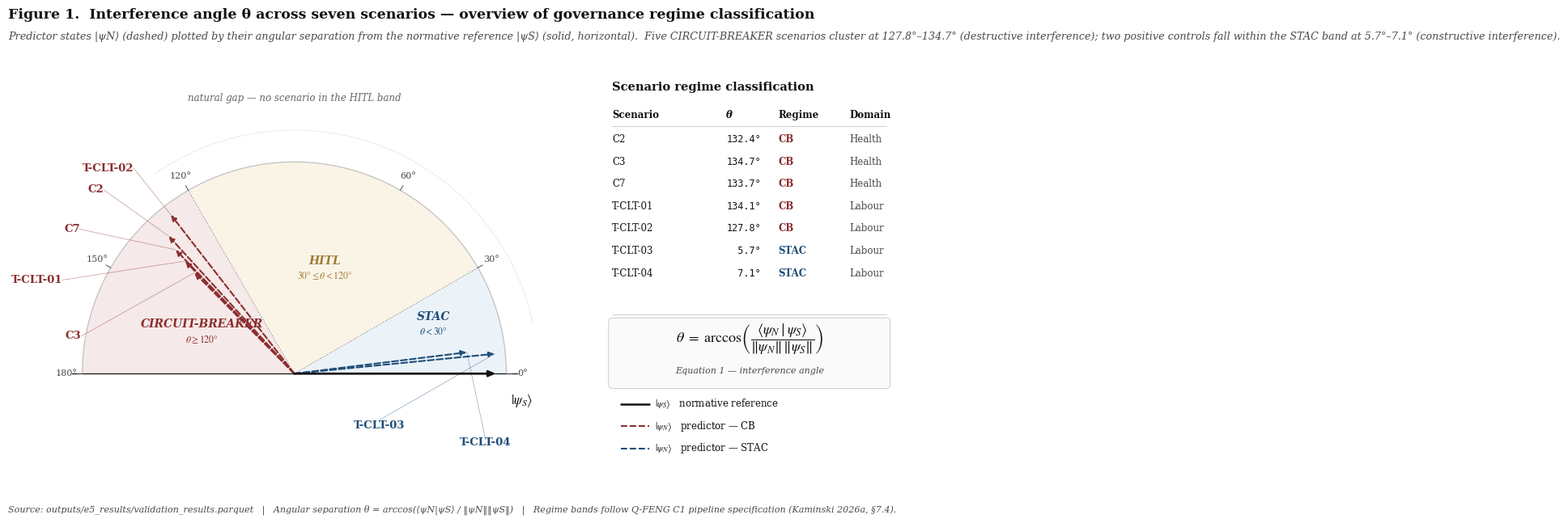

This figure's Python source: (Note: this script raises an exception after producing the figure.)
#!/usr/bin/env python3
"""
gen_F1_interference_overview.py
================================
Gera Figure 1 do Paper 1 Q-FENG Validation — overview agregado dos 7
cenarios no espaco angular, como porta de entrada visual da Secao 5
(Results), antes do detalhamento por cenario que Figure 3 fornece.

Paleta canonica herdada de F3_hilbert_decision_space.svg (matplotlib).
Tipografia: serif (Cambria > Libertinus > Times).

Saidas em outputs/figures/:
  F1_interference_overview.svg
  F1_interference_overview.png  (200 DPI)
  F1_interference_overview.pdf

Execucao (Windows PowerShell, environment qfeng):
  conda activate qfeng
  cd C:\\Workspace\\academico\\qfeng_validacao
  python scripts\\figures\\gen_F1_interference_overview.py

Autor: Ricardo S. Kaminski
Data: 2026-04-22
"""
from pathlib import Path
import matplotlib as mpl
import matplotlib.pyplot as plt
import matplotlib.patches as mpatches
from matplotlib.patches import Wedge
import numpy as np

# ===========================================================================
# PALETA CANONICA (herdada de F3/F4)
# ===========================================================================
CB_DARK      = "#8b2e2e"   # vinho CB
STAC_DARK    = "#1f4e79"   # azul STAC
STAC_BG      = "#eaf2f8"   # azul claro (setor STAC)
HITL_BG      = "#faf4e6"   # bege (setor HITL)
CB_BG        = "#f6e8e8"   # rosa claro (setor CB)
TEXT_DARK    = "#111111"
TEXT_MID     = "#4a4a4a"
GRID_MID     = "#888888"
GRID_LIGHT   = "#bbbbbb"
AXIS_BLACK   = "#111111"
PSI_S_COLOR  = "#111111"
HITL_COLOR   = "#a07a30"   # bronze escuro para HITL

# ===========================================================================
# DADOS DOS CENARIOS (valores validados em validation_results.parquet)
# ===========================================================================
SCENARIOS = [
    ("C2",       "CB",   "Health", 132.36,  16.75),
    ("C3",       "CB",   "Health", 134.67,  25.16),
    ("C7",       "CB",   "Health", 133.74,  10.66),
    ("T-CLT-01", "CB",   "Labour", 134.08,   9.37),
    ("T-CLT-02", "CB",   "Labour", 127.81,  11.23),
    ("T-CLT-03", "STAC", "Labour",   5.65,  -0.28),
    ("T-CLT-04", "STAC", "Labour",   7.05,  -0.44),
]

# ===========================================================================
# CONFIG TIPOGRAFICA
# ===========================================================================
mpl.rcParams.update({
    "font.family":      "serif",
    "font.serif":       ["Cambria", "Libertinus Serif", "DejaVu Serif",
                         "Times New Roman", "serif"],
    "mathtext.fontset": "stix",
    "axes.edgecolor":   AXIS_BLACK,
    "axes.linewidth":   0.8,
    "text.color":       TEXT_DARK,
    "svg.fonttype":     "none",
    "pdf.fonttype":     42,
})

# ===========================================================================
# FIGURA
# ===========================================================================
fig = plt.figure(figsize=(11.5, 6.6), facecolor="white")
gs = fig.add_gridspec(1, 2, width_ratios=[2.0, 1.0], wspace=0.06,
                      left=0.03, right=0.98, top=0.86, bottom=0.10)

ax = fig.add_subplot(gs[0, 0])
ax.set_aspect("equal")
ax.set_xlim(-1.35, 1.35)
ax.set_ylim(-0.42, 1.38)
ax.axis("off")

# ===========================================================================
# SETORES DE REGIME (semicirculo)
# ===========================================================================
R = 1.00
CENTER = (0.0, 0.0)

for w in [Wedge(CENTER, R, 0, 30, facecolor=STAC_BG, edgecolor="none",
                alpha=0.95, zorder=1),
          Wedge(CENTER, R, 30, 120, facecolor=HITL_BG, edgecolor="none",
                alpha=0.95, zorder=1),
          Wedge(CENTER, R, 120, 180, facecolor=CB_BG, edgecolor="none",
                alpha=0.95, zorder=1)]:
    ax.add_patch(w)

# Limites entre setores
for boundary_deg in [30, 120]:
    rad = np.deg2rad(boundary_deg)
    ax.plot([0, R*np.cos(rad)], [0, R*np.sin(rad)],
            color=GRID_MID, lw=0.6, linestyle=(0, (2, 2)), zorder=2)

# Arco externo
theta_arc = np.linspace(0, np.pi, 200)
ax.plot(R*np.cos(theta_arc), R*np.sin(theta_arc),
        color=GRID_LIGHT, lw=0.8, zorder=2)

# Linha base horizontal
ax.plot([-R-0.05, R+0.05], [0, 0], color=AXIS_BLACK, lw=0.9, zorder=3)

# ===========================================================================
# VETOR |psi_S> (referencia horizontal)
# ===========================================================================
ax.annotate("", xy=(R*0.95, 0), xytext=(0, 0),
            arrowprops=dict(arrowstyle="-|>,head_length=0.5,head_width=0.22",
                            color=PSI_S_COLOR, lw=1.9,
                            shrinkA=0, shrinkB=0),
            zorder=10)
ax.text(R*1.02, -0.09, r"$|\psi_S\rangle$",
        fontsize=12, color=TEXT_DARK, ha="left", va="top",
        style="italic", fontweight="bold")

# ===========================================================================
# CLUSTER CB (5 cenarios, 127.8-134.7 deg)
# Staggering radial + callouts externos ordenados
# ===========================================================================
cb_label_config = [
    # (label, theta_deg, vec_radius, label_theta_deg, label_radius)
    ("T-CLT-02", 127.81, 0.95, 128, 1.23),
    ("C2",       132.36, 0.88, 136, 1.25),
    ("C7",       133.74, 0.81, 146, 1.22),
    ("T-CLT-01", 134.08, 0.74, 158, 1.18),
    ("C3",       134.67, 0.67, 170, 1.02),
]

for label, theta_deg, vec_r, lbl_ang, lbl_r in cb_label_config:
    rad = np.deg2rad(theta_deg)
    lbl_rad = np.deg2rad(lbl_ang)
    x_end = vec_r * np.cos(rad)
    y_end = vec_r * np.sin(rad)
    x_lbl = lbl_r * np.cos(lbl_rad)
    y_lbl = lbl_r * np.sin(lbl_rad)

    ax.annotate("", xy=(x_end, y_end), xytext=(0, 0),
                arrowprops=dict(arrowstyle="-|>,head_length=0.4,head_width=0.18",
                                color=CB_DARK, lw=1.5, linestyle="--",
                                shrinkA=0, shrinkB=0),
                zorder=8)

    ax.plot([x_end, x_lbl], [y_end, y_lbl],
            color=CB_DARK, lw=0.5, alpha=0.5, zorder=7)

    ha = ("right" if x_lbl < x_end
          else ("left" if x_lbl > x_end + 0.05 else "center"))
    ax.text(x_lbl, y_lbl, label,
            fontsize=9.5, color=CB_DARK,
            ha=ha, va="center", fontweight="bold", zorder=12)

# ===========================================================================
# CLUSTER STAC (2 cenarios, 5.7-7.1 deg)
# Callouts abaixo do eixo horizontal para evitar colisao com |psi_S>
# ===========================================================================
stac_label_config = [
    # (label, theta_deg, vec_radius, label_x_abs, label_y_abs)
    ("T-CLT-03", 5.65, 0.95, 0.40, -0.22),
    ("T-CLT-04", 7.05, 0.82, 0.90, -0.30),
]

for label, theta_deg, vec_r, x_lbl, y_lbl in stac_label_config:
    rad = np.deg2rad(theta_deg)
    x_end = vec_r * np.cos(rad)
    y_end = vec_r * np.sin(rad)

    ax.annotate("", xy=(x_end, y_end), xytext=(0, 0),
                arrowprops=dict(arrowstyle="-|>,head_length=0.4,head_width=0.18",
                                color=STAC_DARK, lw=1.5, linestyle="--",
                                shrinkA=0, shrinkB=0),
                zorder=8)

    ax.plot([x_end, x_lbl], [y_end, y_lbl],
            color=STAC_DARK, lw=0.5, alpha=0.5, zorder=7)

    ax.text(x_lbl, y_lbl, label,
            fontsize=9.5, color=STAC_DARK,
            ha="center", va="top", fontweight="bold", zorder=12)

# ===========================================================================
# ROTULOS DOS SETORES (dentro das fatias)
# ===========================================================================
# STAC - no angulo 20, raio 0.70
x_stac = 0.70 * np.cos(np.deg2rad(20))
y_stac = 0.70 * np.sin(np.deg2rad(20))
ax.text(x_stac, y_stac + 0.03, "STAC",
        fontsize=10, color=STAC_DARK, ha="center", va="center",
        style="italic", fontweight="bold", zorder=5)
ax.text(x_stac, y_stac - 0.04, r"$\theta < 30°$",
        fontsize=8.5, color=STAC_DARK, ha="center", va="center",
        style="italic", zorder=5)

# HITL - no angulo 75, raio 0.55
x_hitl = 0.55 * np.cos(np.deg2rad(75))
y_hitl = 0.55 * np.sin(np.deg2rad(75))
ax.text(x_hitl, y_hitl, "HITL",
        fontsize=10, color=HITL_COLOR, ha="center", va="center",
        style="italic", fontweight="bold", zorder=5)
ax.text(x_hitl, y_hitl - 0.07, r"$30° \leq \theta < 120°$",
        fontsize=8.5, color=HITL_COLOR, ha="center", va="center",
        style="italic", zorder=5)

# CB - no angulo 155, raio 0.48
x_cb = 0.48 * np.cos(np.deg2rad(155))
y_cb = 0.48 * np.sin(np.deg2rad(155))
ax.text(x_cb, y_cb + 0.03, "CIRCUIT-BREAKER",
        fontsize=10, color=CB_DARK, ha="center", va="center",
        style="italic", fontweight="bold", zorder=5)
ax.text(x_cb, y_cb - 0.04, r"$\theta \geq 120°$",
        fontsize=8.5, color=CB_DARK, ha="center", va="center",
        style="italic", zorder=5)

# ===========================================================================
# TICKS ANGULARES EXTERNOS (sem 90 deg para evitar conflito com anotacao)
# ===========================================================================
for tick_deg in [0, 30, 60, 120, 150, 180]:
    rad = np.deg2rad(tick_deg)
    ax.plot([R*np.cos(rad), (R+0.025)*np.cos(rad)],
            [R*np.sin(rad), (R+0.025)*np.sin(rad)],
            color=TEXT_MID, lw=0.7, zorder=3)
    ax.text((R+0.075)*np.cos(rad), (R+0.075)*np.sin(rad),
            f"{tick_deg}°",
            fontsize=8, color=TEXT_MID, ha="center", va="center")

# ===========================================================================
# ANOTACAO "NATURAL GAP"
# ===========================================================================
ax.text(0, 1.30,
        "natural gap — no scenario in the HITL band",
        fontsize=8.5, color=TEXT_MID, ha="center", va="center",
        style="italic", alpha=0.85)
gap_arc_rad = np.linspace(np.deg2rad(12), np.deg2rad(125), 80)
ax.plot(1.15*np.cos(gap_arc_rad), 1.15*np.sin(gap_arc_rad),
        color=TEXT_MID, lw=0.5, alpha=0.4, linestyle=":")

# ===========================================================================
# PAINEL INFORMATIVO (direita)
# ===========================================================================
ax_info = fig.add_subplot(gs[0, 1])
ax_info.axis("off")
ax_info.set_xlim(0, 1)
ax_info.set_ylim(0, 1)

# Header
ax_info.text(0.02, 0.97, "Scenario regime classification",
             fontsize=10.5, fontweight="bold",
             color=TEXT_DARK, ha="left", va="top")

# Tabela
table_data = [
    ("C2",       "132.4°", "CB",   "Health"),
    ("C3",       "134.7°", "CB",   "Health"),
    ("C7",       "133.7°", "CB",   "Health"),
    ("T-CLT-01", "134.1°", "CB",   "Labour"),
    ("T-CLT-02", "127.8°", "CB",   "Labour"),
    ("T-CLT-03", "  5.7°", "STAC", "Labour"),
    ("T-CLT-04", "  7.1°", "STAC", "Labour"),
]

y_header = 0.88
ax_info.text(0.02, y_header, "Scenario",
             fontsize=8.5, fontweight="bold", color=TEXT_DARK, ha="left")
ax_info.text(0.42, y_header, "θ",
             fontsize=8.5, fontweight="bold", color=TEXT_DARK, ha="left",
             style="italic")
ax_info.text(0.60, y_header, "Regime",
             fontsize=8.5, fontweight="bold", color=TEXT_DARK, ha="left")
ax_info.text(0.85, y_header, "Domain",
             fontsize=8.5, fontweight="bold", color=TEXT_DARK, ha="left")

ax_info.plot([0.02, 0.98], [y_header - 0.02, y_header - 0.02],
             color=GRID_LIGHT, lw=0.5, transform=ax_info.transAxes,
             clip_on=False)

row_h = 0.055
for i, (scn, theta, reg, dom) in enumerate(table_data):
    y = y_header - 0.06 - i*row_h
    regime_color = CB_DARK if reg == "CB" else STAC_DARK
    ax_info.text(0.02, y, scn, fontsize=8.5, color=TEXT_DARK, ha="left")
    ax_info.text(0.42, y, theta, fontsize=8.5, color=TEXT_DARK, ha="left",
                 fontfamily="monospace")
    ax_info.text(0.60, y, reg, fontsize=8.5, color=regime_color, ha="left",
                 fontweight="bold")
    ax_info.text(0.85, y, dom, fontsize=8.5, color=TEXT_MID, ha="left")

# Caixa da equacao
y_eq_top = y_header - 0.06 - len(table_data)*row_h - 0.04
ax_info.plot([0.02, 0.98], [y_eq_top, y_eq_top],
             color=GRID_LIGHT, lw=0.5, transform=ax_info.transAxes,
             clip_on=False)

eq_box = mpatches.FancyBboxPatch((0.02, y_eq_top - 0.17), 0.96, 0.15,
                                  boxstyle="round,pad=0.012,rounding_size=0.012",
                                  facecolor="#fafafa", edgecolor=GRID_LIGHT,
                                  lw=0.5, transform=ax_info.transAxes,
                                  clip_on=False)
ax_info.add_patch(eq_box)

ax_info.text(0.50, y_eq_top - 0.06,
             r"$\theta\ =\ \arccos\!\left(\dfrac{\langle \psi_N \mid \psi_S\rangle}{\|\psi_N\|\,\|\psi_S\|}\right)$",
             fontsize=13, color=TEXT_DARK, ha="center", va="center")
ax_info.text(0.50, y_eq_top - 0.14,
             "Equation 1 — interference angle",
             fontsize=8, color=TEXT_MID, ha="center", va="center",
             style="italic")

# Legenda de vetores
y_leg = y_eq_top - 0.22
ax_info.plot([0.05, 0.15], [y_leg, y_leg],
             color=PSI_S_COLOR, lw=1.8, transform=ax_info.transAxes,
             clip_on=False, solid_capstyle="round")
ax_info.text(0.17, y_leg, r"$|\psi_S\rangle$   normative reference",
             fontsize=8.5, color=TEXT_DARK, ha="left", va="center",
             transform=ax_info.transAxes)

y_leg -= 0.055
ax_info.plot([0.05, 0.15], [y_leg, y_leg],
             color=CB_DARK, lw=1.5, linestyle="--",
             transform=ax_info.transAxes, clip_on=False)
ax_info.text(0.17, y_leg, r"$|\psi_N\rangle$   predictor — CB",
             fontsize=8.5, color=TEXT_DARK, ha="left", va="center",
             transform=ax_info.transAxes)

y_leg -= 0.055
ax_info.plot([0.05, 0.15], [y_leg, y_leg],
             color=STAC_DARK, lw=1.5, linestyle="--",
             transform=ax_info.transAxes, clip_on=False)
ax_info.text(0.17, y_leg, r"$|\psi_N\rangle$   predictor — STAC",
             fontsize=8.5, color=TEXT_DARK, ha="left", va="center",
             transform=ax_info.transAxes)

# ===========================================================================
# TITULO E RODAPE
# ===========================================================================
fig.text(0.03, 0.955,
         "Figure 1.  Interference angle θ across seven scenarios — "
         "overview of governance regime classification",
         fontsize=12.5, fontweight="bold", color=TEXT_DARK, ha="left")

fig.text(0.03, 0.915,
         "Predictor states |ψN⟩ (dashed) plotted by their angular separation "
         "from the normative reference |ψS⟩ (solid, horizontal).  "
         "Five CIRCUIT-BREAKER scenarios cluster at 127.8°–134.7° "
         "(destructive interference); two positive controls fall within the "
         "STAC band at 5.7°–7.1° (constructive interference).",
         fontsize=9.2, color=TEXT_MID, ha="left", style="italic")

fig.text(0.03, 0.03,
         "Source: outputs/e5_results/validation_results.parquet   |   "
         "Angular separation θ = arccos(⟨ψN|ψS⟩ / ‖ψN‖‖ψS‖)   |   "
         "Regime bands follow Q-FENG C1 pipeline specification "
         "(Kaminski 2026a, §7.4).",
         fontsize=8, color=TEXT_MID, ha="left", style="italic")

# ===========================================================================
# SAIDA (em outputs/figures/)
# ===========================================================================
# Caminho relativo: o script assume execucao a partir da raiz do projeto
# qfeng_validacao. Se executado de outro diretorio, ajuste OUTPUT_DIR.
SCRIPT_DIR = Path(__file__).resolve().parent
PROJECT_ROOT = SCRIPT_DIR.parent.parent  # ../../qfeng_validacao/
OUTPUT_DIR = PROJECT_ROOT / "outputs" / "figures"
OUTPUT_DIR.mkdir(parents=True, exist_ok=True)

outpath_base = OUTPUT_DIR / "F1_interference_overview"

fig.savefig(str(outpath_base) + ".svg", format="svg",
            bbox_inches="tight", pad_inches=0.10, facecolor="white")
fig.savefig(str(outpath_base) + ".png", format="png",
            bbox_inches="tight", pad_inches=0.10, facecolor="white", dpi=200)
fig.savefig(str(outpath_base) + ".pdf", format="pdf",
            bbox_inches="tight", pad_inches=0.10, facecolor="white")

print(f"[OK] {outpath_base}.svg")
print(f"[OK] {outpath_base}.png")
print(f"[OK] {outpath_base}.pdf")
